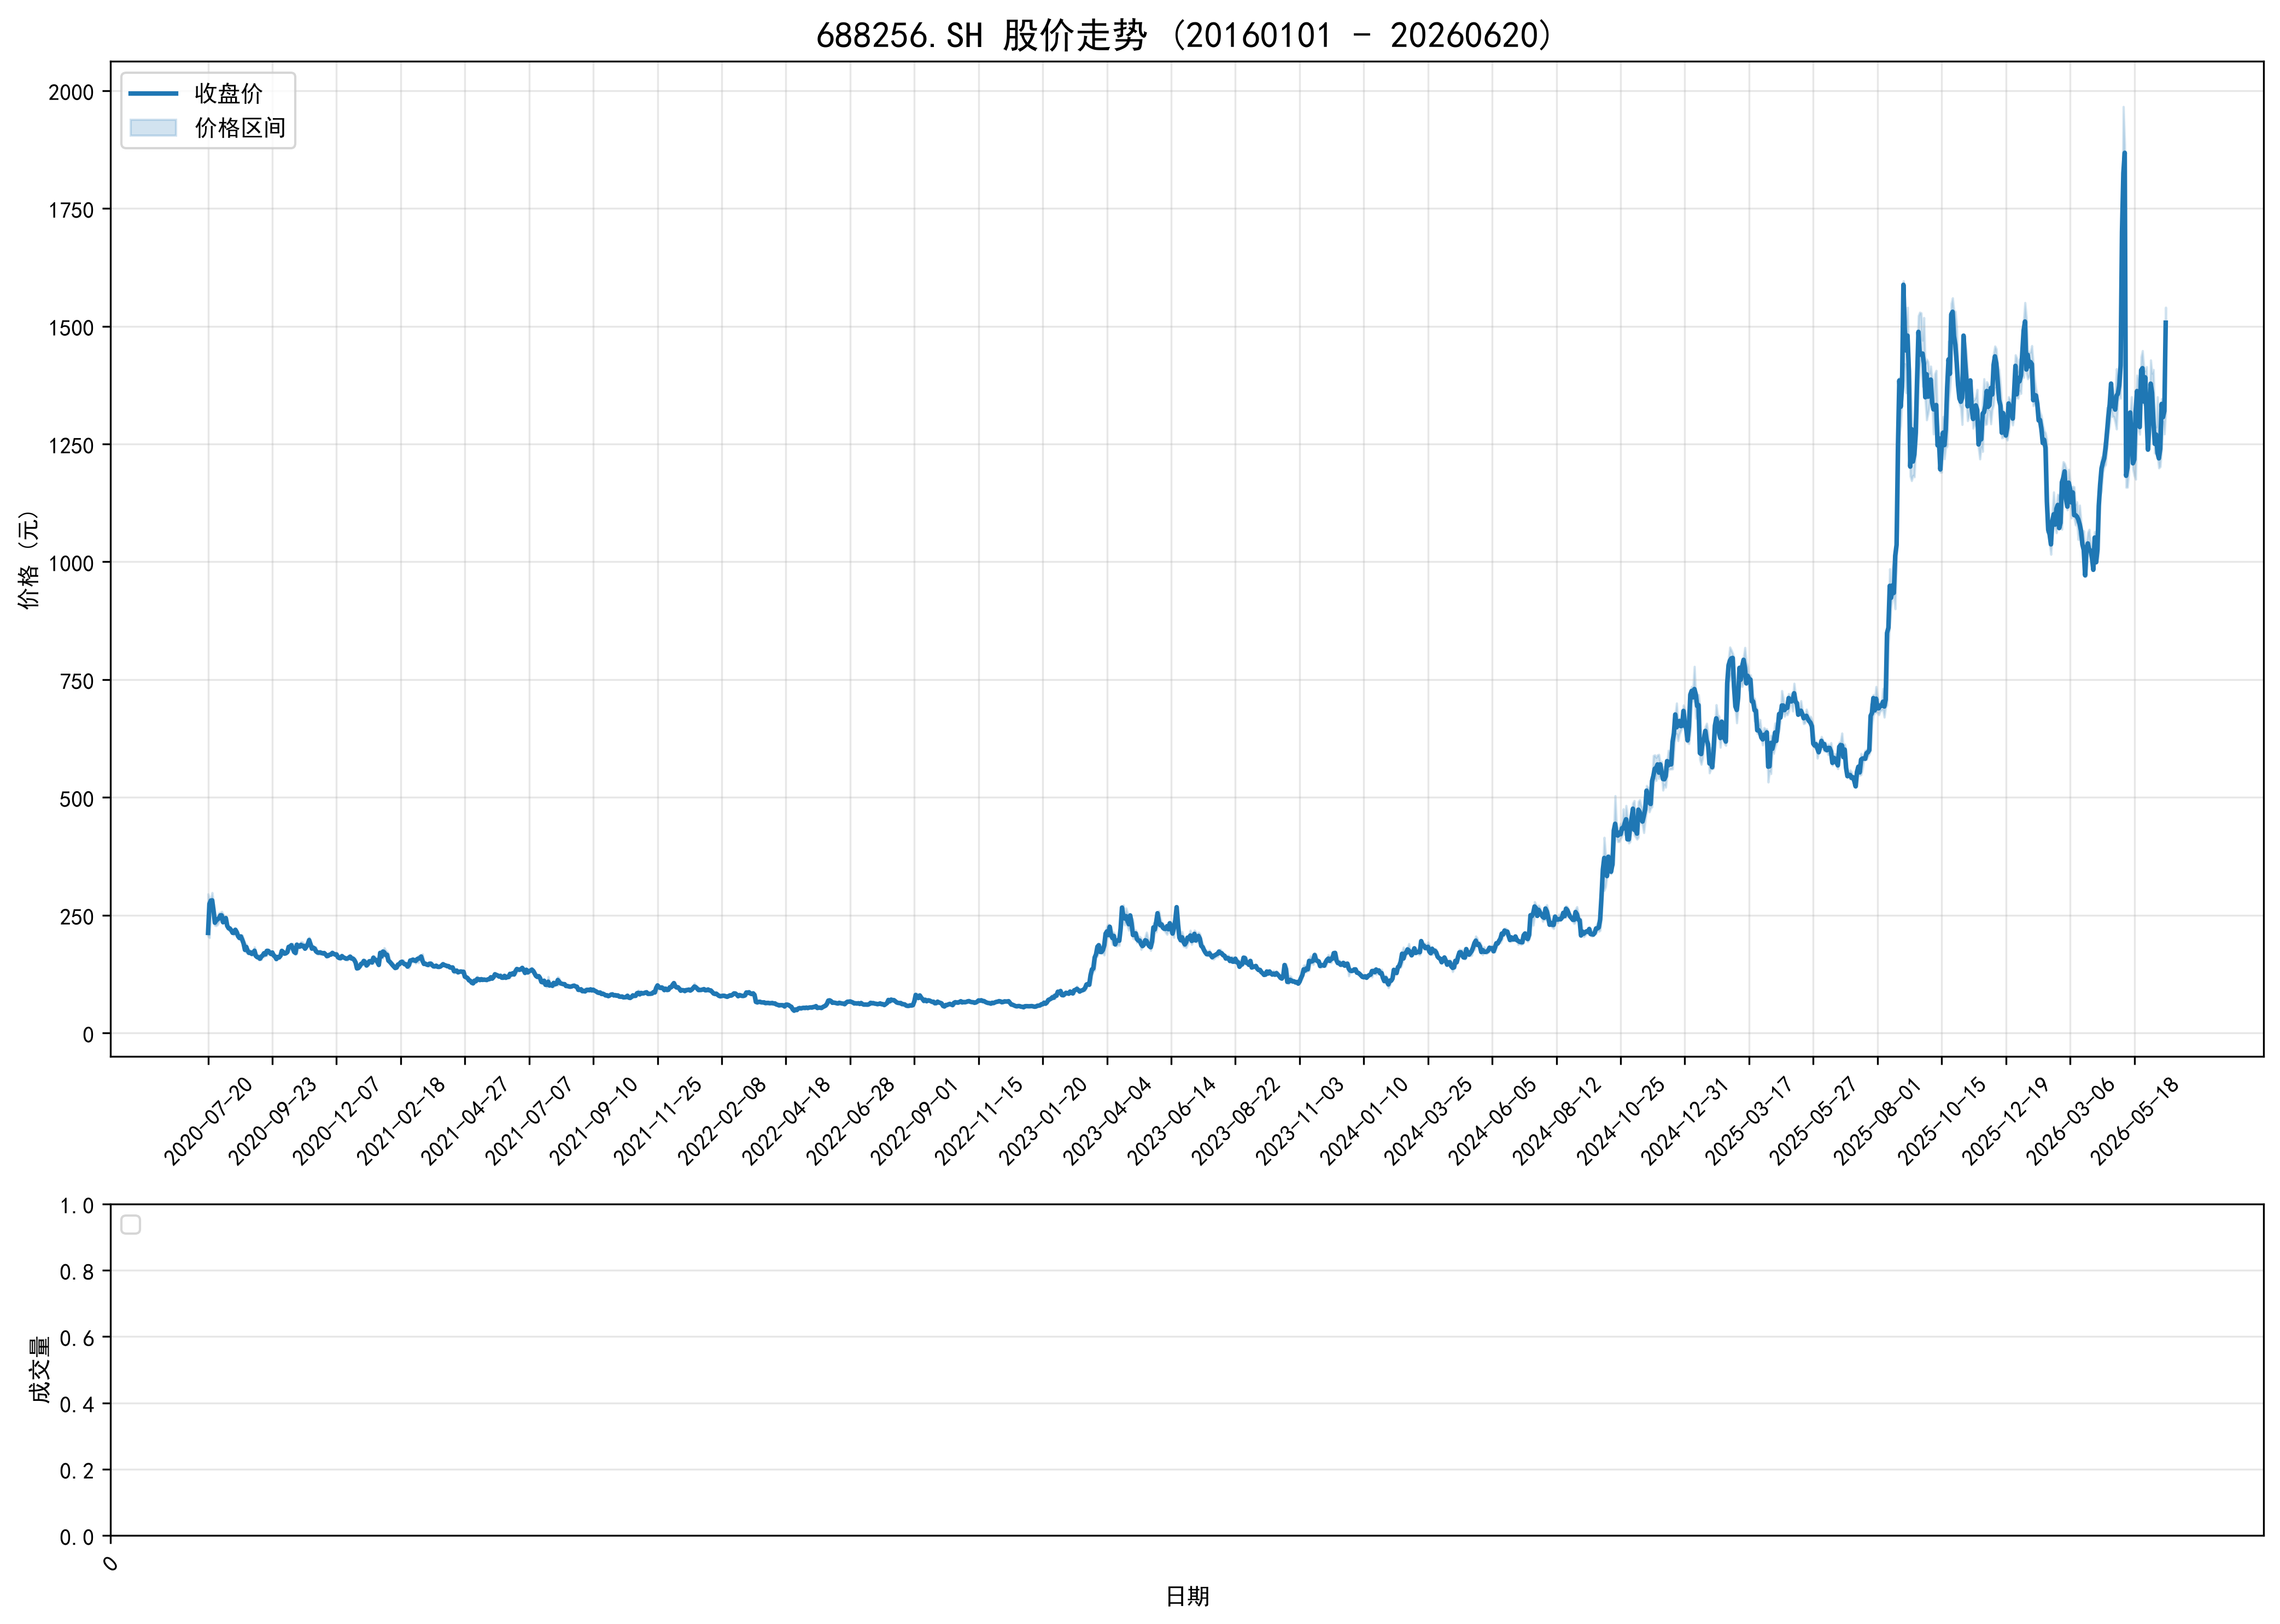

Source data for this figure (header and first rows):
ts_code, trade_date, open, high, low, close, volume, turnover, factor, prev_close, avg_price, high_limit, low_limit, turnover_rate, amp_rate, quote_rate, is_paused, is_st
688256.SH, 20200720, 250.0, 295.0, 205.6, 212.4, 24237613, 5645861832, 1.0, 64.39, 232.9, 0.0, 0.0, 77.92, 138.8, 229.9, 0, 0
688256.SH, 20200721, 208.0, 285.6, 202.0, 274.0, 17584895, 4292970831, 1.0, 212.4, 244.1, 0.0, 0.0, 56.53, 39.36, 29, 0, 0
688256.SH, 20200722, 260.0, 284.3, 257.8, 281.0, 12701827, 3450335246, 1.0, 274.0, 271.6, 0.0, 0.0, 40.84, 9.693, 2.555, 0, 0
688256.SH, 20200723, 274.9, 297.8, 268.0, 281.5, 9920207, 2791441976, 1.0, 281.0, 281.4, 0.0, 0.0, 31.89, 10.59, 0.1779, 0, 0
688256.SH, 20200724, 273.0, 276.0, 240.4, 259.3, 11385255, 2940728530, 1.0, 281.5, 258.3, 0.0, 0.0, 36.6, 12.63, -7.876, 0, 0
688256.SH, 20200727, 252.3, 257.9, 227.9, 234, 8338869, 2022044467, 1.0, 259.3, 242.5, 311.2, 207.5, 26.81, 11.55, -9.764, 0, 0
688256.SH, 20200728, 236.0, 243.8, 227.5, 238.6, 5977562, 1410915512, 1.0, 234, 236, 280.8, 187.2, 19.22, 6.965, 1.978, 0, 0
688256.SH, 20200729, 234.5, 245.8, 229.7, 241.5, 5473260, 1312286233, 1.0, 238.6, 239.8, 286.4, 190.9, 17.6, 6.755, 1.198, 0, 0
688256.SH, 20200730, 240.0, 255, 236.4, 243.2, 6180875, 1516837929, 1.0, 241.5, 245.4, 289.8, 193.2, 19.87, 7.714, 0.6915, 0, 0
688256.SH, 20200731, 238, 255.6, 237.1, 249.6, 5629413, 1392176361, 1.0, 243.2, 247.3, 291.8, 194.5, 18.1, 7.587, 2.644, 0, 0
688256.SH, 20200803, 250, 257.9, 247, 249.5, 6972166, 1760964726, 1.0, 249.6, 252.6, 299.5, 199.7, 22.42, 4.355, -0.0401, 0, 0
688256.SH, 20200804, 251, 252.9, 233, 235.0, 5908943, 1424160483, 1.0, 249.5, 241, 299.4, 199.6, 19, 7.972, -5.812, 0, 0
688256.SH, 20200805, 246.0, 246.0, 236.8, 236.9, 4082217, 985070039, 1.0, 235.0, 241.3, 282.0, 188.0, 13.12, 3.919, 0.817, 0, 0
688256.SH, 20200806, 234, 247.4, 231.8, 243.8, 5013107, 1211258410, 1.0, 236.9, 241.6, 284.3, 189.5, 16.12, 6.606, 2.917, 0, 0
688256.SH, 20200807, 241, 241, 223.4, 227.4, 4853751, 1119390462, 1.0, 243.8, 230.6, 292.6, 195.1, 15.6, 7.222, -6.722, 0, 0
688256.SH, 20200810, 220, 225.9, 218.0, 222.5, 2517723, 556920403, 1.0, 227.4, 221.2, 272.9, 181.9, 8.094, 3.469, -2.172, 0, 0
688256.SH, 20200811, 220.9, 226.3, 219.1, 221.5, 2243543, 499535721, 1.0, 222.5, 222.7, 267.0, 178.0, 7.213, 3.236, -0.4539, 0, 0
688256.SH, 20200812, 220.3, 222.0, 213.5, 217.8, 2028145, 437985755, 1.0, 221.5, 216, 265.8, 177.2, 6.52, 3.838, -1.684, 0, 0
688256.SH, 20200813, 219.0, 219.6, 212.0, 212.5, 1744022, 375895504, 1.0, 217.8, 215.5, 261.3, 174.2, 5.607, 3.49, -2.416, 0, 0
688256.SH, 20200814, 212.3, 213.9, 207.5, 212.7, 1653598, 348869120, 1.0, 212.5, 211, 255.0, 170.0, 5.316, 3.012, 0.0847, 0, 0
688256.SH, 20200817, 213.0, 219.8, 209.7, 219.1, 2056219, 443435980, 1.0, 212.7, 215.7, 255.2, 170.1, 0.849, 4.758, 3.009, 0, 0
688256.SH, 20200818, 219.2, 219.2, 212.3, 213.8, 1839468, 394749715, 1.0, 219.1, 214.6, 262.9, 175.3, 5.914, 3.14, -2.405, 0, 0
688256.SH, 20200819, 213.9, 214.5, 204.9, 205.2, 1968958, 411339029, 1.0, 213.8, 208.9, 256.6, 171.1, 6.33, 4.504, -4.027, 0, 0
688256.SH, 20200820, 204.0, 207.3, 200.1, 201.5, 1634059, 331414026, 1.0, 205.2, 202.8, 246.2, 164.2, 5.253, 3.489, -1.798, 0, 0
688256.SH, 20200821, 202.5, 205.6, 201.1, 204.9, 1081110, 219802676, 1.0, 201.5, 203.3, 241.8, 161.2, 3.476, 2.238, 1.707, 0, 0
688256.SH, 20200824, 206.3, 207.8, 196.5, 197.9, 2042284, 407457573, 1.0, 204.9, 199.5, 245.9, 164, 6.566, 5.533, -3.44, 0, 0
688256.SH, 20200825, 198.4, 199.9, 189.7, 190, 2647656, 513330948, 1.0, 197.9, 193.9, 237.5, 158.3, 8.512, 5.164, -4.002, 0, 0
688256.SH, 20200826, 189.7, 190.9, 173.5, 176.4, 3925619, 711521259, 1.0, 190, 181.3, 228, 152, 12.62, 9.164, -7.148, 0, 0
688256.SH, 20200827, 177.2, 188.9, 170.5, 182.6, 3263707, 586419659, 1.0, 176.4, 179.7, 211.7, 141.1, 10.49, 10.41, 3.492, 0, 0
688256.SH, 20200828, 177.7, 177.9, 168, 174.3, 3513509, 604292859, 1.0, 182.6, 172, 219.1, 146.1, 11.3, 5.401, -4.535, 0, 0
688256.SH, 20200831, 173.0, 177.2, 170.0, 170.0, 2203273, 382994315, 1.0, 174.3, 173.8, 209.1, 139.4, 7.083, 4.131, -2.456, 0, 0
688256.SH, 20200901, 170.2, 173.8, 169, 171.2, 1594161, 273420605, 1.0, 170.0, 171.5, 204.0, 136.0, 5.125, 2.806, 0.6941, 0, 0
688256.SH, 20200902, 171, 172.3, 167.1, 167.8, 1469648, 248042528, 1.0, 171.2, 168.8, 205.4, 136.9, 4.725, 3.055, -1.998, 0, 0
688256.SH, 20200903, 167.9, 172.6, 164.3, 170.1, 2584763, 437472228, 1.0, 167.8, 169.2, 201.3, 134.2, 8.31, 4.936, 1.389, 0, 0
688256.SH, 20200904, 166.8, 182.3, 166.8, 174.5, 3431503, 606661797, 1.0, 170.1, 176.8, 204.1, 136.1, 11.03, 9.125, 2.61, 0, 0
688256.SH, 20200907, 170.4, 172.8, 163.5, 163.5, 2828212, 473534230, 1.0, 174.5, 167.4, 209.4, 139.6, 9.092, 5.317, -6.308, 0, 0
688256.SH, 20200908, 163.5, 163.5, 160, 160.9, 1465181, 236398576, 1.0, 163.5, 161.3, 196.2, 130.8, 4.71, 2.14, -1.627, 0, 0
688256.SH, 20200909, 159.0, 165.9, 155.0, 160.7, 2242834, 359860676, 1.0, 160.9, 160.4, 193, 128.7, 7.211, 6.776, -0.1119, 0, 0
688256.SH, 20200910, 162.0, 165.8, 157.3, 157.6, 1454894, 235198490, 1.0, 160.7, 161.7, 192.8, 128.5, 4.677, 5.253, -1.929, 0, 0
688256.SH, 20200911, 158.1, 162.9, 155.6, 162, 1374164, 219382545, 1.0, 157.6, 159.6, 189.1, 126.1, 4.418, 4.658, 2.78, 0, 0
688256.SH, 20200914, 164.0, 167.5, 163.0, 164.7, 1550297, 256600967, 1.0, 162, 165.5, 194.3, 129.6, 4.984, 2.779, 1.704, 0, 0
688256.SH, 20200915, 163.5, 170.9, 161.3, 169.3, 2191487, 366601497, 1.0, 164.7, 167.3, 197.7, 131.8, 7.045, 5.834, 2.805, 0, 0
688256.SH, 20200916, 167.0, 170.6, 165.4, 166.8, 1420541, 237916832, 1.0, 169.3, 167.5, 203.2, 135.5, 4.567, 3.047, -1.518, 0, 0
688256.SH, 20200917, 166.8, 178.0, 163.8, 174.2, 3009337, 518489580, 1.0, 166.8, 172.3, 200.1, 133.4, 9.675, 8.527, 4.467, 0, 0
688256.SH, 20200918, 173.0, 176.5, 172, 174.3, 1629983, 283449999, 1.0, 174.2, 173.9, 209.1, 139.4, 5.24, 2.577, 0.023, 0, 0
688256.SH, 20200921, 174, 176.9, 169.5, 170.8, 1433184, 246903266, 1.0, 174.3, 172.3, 209.1, 139.4, 4.608, 4.235, -2.003, 0, 0
688256.SH, 20200922, 170, 170.7, 166.7, 167.7, 1023886, 172589092, 1.0, 170.8, 168.6, 204.9, 136.6, 3.292, 2.36, -1.827, 0, 0
688256.SH, 20200923, 168, 172.9, 167, 170.8, 1319498, 224991493, 1.0, 167.7, 170.5, 201.2, 134.1, 4.242, 3.495, 1.849, 0, 0
688256.SH, 20200924, 169.0, 170.7, 164, 164.5, 1128801, 188412135, 1.0, 170.8, 166.9, 204.9, 136.6, 3.629, 3.9, -3.655, 0, 0
688256.SH, 20200925, 165.0, 165.8, 161.5, 162.4, 824078, 134494754, 1.0, 164.5, 163.2, 197.4, 131.6, 2.649, 2.583, -1.252, 0, 0
688256.SH, 20200928, 162.4, 163.4, 156.5, 156.9, 1027627, 163307673, 1.0, 162.4, 158.9, 194.9, 130, 3.304, 4.26, -3.429, 0, 0
688256.SH, 20200929, 157.9, 162.6, 157, 161.4, 875555, 140840143, 1.0, 156.9, 160.9, 188.3, 125.5, 2.815, 3.544, 2.856, 0, 0
688256.SH, 20200930, 162.1, 163.5, 159.8, 160.2, 603538, 97405882, 1.0, 161.4, 161.4, 193.6, 129.1, 1.94, 2.293, -0.7251, 0, 0
688256.SH, 20201009, 164.0, 165, 163.1, 163.7, 698762, 114628812, 1.0, 160.2, 164, 192.2, 128.2, 2.247, 1.192, 2.21, 0, 0
688256.SH, 20201012, 164.9, 175.7, 164, 174.3, 2065351, 354017709, 1.0, 163.7, 171.4, 196.5, 131, 6.64, 7.097, 6.456, 0, 0
688256.SH, 20201013, 174.3, 174.3, 170.7, 171.9, 1273304, 218964471, 1.0, 174.3, 172, 209.2, 139.4, 4.094, 2.088, -1.377, 0, 0
688256.SH, 20201014, 171.0, 172.7, 168.3, 168.3, 956448, 161956273, 1.0, 171.9, 169.3, 206.3, 137.5, 3.075, 2.595, -2.065, 0, 0
688256.SH, 20201015, 168, 175.0, 167.7, 169.2, 1496560, 257138987, 1.0, 168.3, 171.8, 202, 134.7, 4.811, 4.342, 0.4871, 0, 0
688256.SH, 20201016, 170.5, 174, 170.0, 171.4, 1226507, 210804072, 1.0, 169.2, 171.9, 203.0, 135.3, 3.943, 2.353, 1.318, 0, 0
688256.SH, 20201019, 172.2, 186.4, 172.2, 182.7, 3573909, 647545238, 1.0, 171.4, 181.2, 205.7, 137.1, 11.49, 8.267, 6.599, 0, 0
... 1,374 more rows
